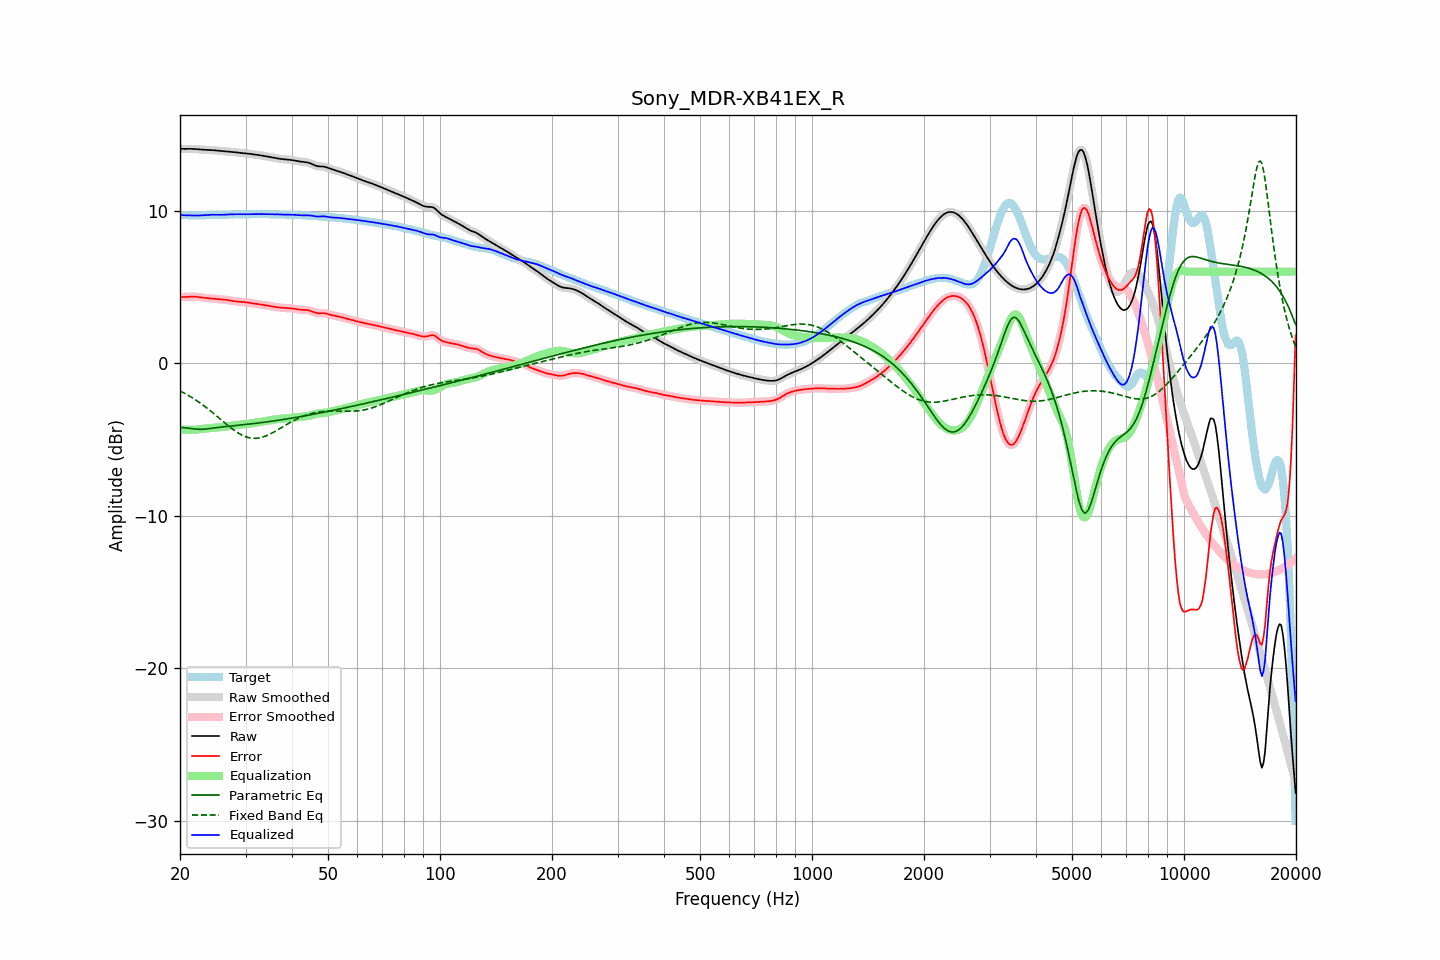

Values plotted in this chart, from the file beside it:
frequency, raw, error, smoothed, error_smoothed, equalization, parametric_eq, fixed_band_eq, equalized_raw, equalized_smoothed, target
20.00, 14.06, 4.35, 14.06, 4.35, -4.33, -4.20, -1.82, 9.72, 9.72, 9.71
20.20, 14.05, 4.35, 14.05, 4.34, -4.34, -4.21, -1.87, 9.71, 9.71, 9.71
20.40, 14.05, 4.34, 14.05, 4.34, -4.35, -4.22, -1.93, 9.70, 9.70, 9.71
20.61, 14.05, 4.34, 14.05, 4.34, -4.36, -4.24, -1.98, 9.70, 9.70, 9.71
20.81, 14.05, 4.35, 14.05, 4.35, -4.36, -4.25, -2.04, 9.69, 9.69, 9.70
21.02, 14.05, 4.36, 14.05, 4.36, -4.36, -4.26, -2.10, 9.69, 9.69, 9.70
21.23, 14.05, 4.36, 14.05, 4.36, -4.36, -4.28, -2.16, 9.69, 9.69, 9.69
21.44, 14.05, 4.37, 14.05, 4.37, -4.36, -4.29, -2.23, 9.69, 9.69, 9.69
21.66, 14.05, 4.37, 14.05, 4.37, -4.36, -4.30, -2.29, 9.69, 9.69, 9.68
21.87, 14.04, 4.37, 14.04, 4.36, -4.36, -4.31, -2.36, 9.69, 9.68, 9.68
22.09, 14.04, 4.36, 14.04, 4.36, -4.35, -4.32, -2.43, 9.68, 9.68, 9.68
22.31, 14.03, 4.34, 14.03, 4.35, -4.34, -4.33, -2.50, 9.68, 9.68, 9.68
22.54, 14.02, 4.33, 14.02, 4.33, -4.33, -4.33, -2.57, 9.68, 9.68, 9.69
22.76, 14.01, 4.32, 14.01, 4.32, -4.32, -4.33, -2.64, 9.69, 9.69, 9.69
22.99, 14.00, 4.30, 14.00, 4.30, -4.31, -4.33, -2.72, 9.69, 9.69, 9.70
23.22, 13.99, 4.29, 13.99, 4.29, -4.29, -4.32, -2.80, 9.70, 9.70, 9.70
23.45, 13.99, 4.28, 13.99, 4.28, -4.28, -4.32, -2.88, 9.71, 9.71, 9.71
23.69, 13.99, 4.27, 13.99, 4.27, -4.27, -4.30, -2.96, 9.72, 9.72, 9.72
23.92, 13.98, 4.26, 13.98, 4.26, -4.26, -4.29, -3.04, 9.72, 9.72, 9.72
24.16, 13.98, 4.25, 13.98, 4.25, -4.25, -4.28, -3.13, 9.73, 9.73, 9.73
24.40, 13.97, 4.24, 13.97, 4.24, -4.24, -4.26, -3.21, 9.73, 9.73, 9.73
24.65, 13.96, 4.23, 13.96, 4.23, -4.23, -4.25, -3.30, 9.73, 9.73, 9.73
24.89, 13.95, 4.22, 13.95, 4.22, -4.22, -4.23, -3.39, 9.73, 9.73, 9.73
25.14, 13.94, 4.21, 13.94, 4.21, -4.21, -4.22, -3.48, 9.73, 9.73, 9.73
25.39, 13.93, 4.20, 13.93, 4.20, -4.20, -4.21, -3.57, 9.73, 9.73, 9.73
25.65, 13.92, 4.19, 13.92, 4.19, -4.20, -4.19, -3.66, 9.73, 9.73, 9.73
25.91, 13.91, 4.19, 13.91, 4.19, -4.19, -4.18, -3.75, 9.73, 9.73, 9.73
26.16, 13.91, 4.18, 13.91, 4.18, -4.17, -4.17, -3.83, 9.73, 9.73, 9.73
26.43, 13.90, 4.17, 13.90, 4.16, -4.16, -4.16, -3.92, 9.74, 9.74, 9.73
26.69, 13.89, 4.15, 13.89, 4.15, -4.15, -4.15, -4.01, 9.74, 9.74, 9.74
26.96, 13.88, 4.14, 13.88, 4.13, -4.13, -4.14, -4.10, 9.75, 9.75, 9.75
27.23, 13.87, 4.12, 13.87, 4.12, -4.11, -4.12, -4.18, 9.76, 9.76, 9.76
27.50, 13.86, 4.10, 13.86, 4.10, -4.10, -4.11, -4.26, 9.76, 9.76, 9.76
27.77, 13.85, 4.08, 13.85, 4.08, -4.08, -4.10, -4.34, 9.76, 9.76, 9.77
28.05, 13.83, 4.06, 13.83, 4.06, -4.07, -4.09, -4.42, 9.77, 9.77, 9.77
28.33, 13.82, 4.05, 13.82, 4.05, -4.05, -4.08, -4.49, 9.76, 9.76, 9.77
28.62, 13.81, 4.04, 13.81, 4.04, -4.04, -4.07, -4.56, 9.76, 9.76, 9.77
28.90, 13.79, 4.03, 13.79, 4.03, -4.03, -4.06, -4.62, 9.76, 9.76, 9.76
29.19, 13.78, 4.02, 13.78, 4.02, -4.02, -4.05, -4.68, 9.76, 9.76, 9.76
29.48, 13.78, 4.02, 13.77, 4.02, -4.01, -4.04, -4.74, 9.76, 9.76, 9.76
29.78, 13.76, 4.01, 13.76, 4.01, -4.00, -4.03, -4.79, 9.76, 9.76, 9.76
30.08, 13.75, 4.00, 13.75, 4.00, -3.99, -4.01, -4.82, 9.76, 9.76, 9.76
30.38, 13.74, 3.98, 13.74, 3.98, -3.98, -4.00, -4.86, 9.77, 9.77, 9.76
30.68, 13.73, 3.96, 13.73, 3.96, -3.96, -3.99, -4.89, 9.77, 9.77, 9.77
30.99, 13.72, 3.94, 13.72, 3.94, -3.95, -3.98, -4.91, 9.77, 9.77, 9.77
31.30, 13.70, 3.93, 13.70, 3.93, -3.93, -3.97, -4.92, 9.77, 9.77, 9.78
31.61, 13.69, 3.91, 13.69, 3.91, -3.91, -3.95, -4.93, 9.77, 9.77, 9.78
31.93, 13.67, 3.90, 13.67, 3.90, -3.90, -3.94, -4.93, 9.78, 9.78, 9.78
32.24, 13.66, 3.88, 13.66, 3.88, -3.88, -3.93, -4.92, 9.78, 9.78, 9.78
32.57, 13.64, 3.87, 13.64, 3.87, -3.87, -3.92, -4.90, 9.78, 9.78, 9.77
32.89, 13.63, 3.85, 13.63, 3.85, -3.85, -3.90, -4.88, 9.78, 9.78, 9.77
33.22, 13.61, 3.84, 13.61, 3.84, -3.84, -3.89, -4.86, 9.77, 9.77, 9.77
33.55, 13.59, 3.82, 13.59, 3.82, -3.82, -3.88, -4.83, 9.77, 9.77, 9.77
33.89, 13.58, 3.80, 13.58, 3.80, -3.80, -3.86, -4.79, 9.77, 9.77, 9.77
34.23, 13.56, 3.79, 13.56, 3.79, -3.78, -3.85, -4.74, 9.77, 9.77, 9.77
34.57, 13.54, 3.77, 13.53, 3.77, -3.77, -3.83, -4.70, 9.77, 9.77, 9.77
34.92, 13.51, 3.75, 13.51, 3.75, -3.75, -3.82, -4.65, 9.77, 9.77, 9.77
35.27, 13.49, 3.73, 13.49, 3.73, -3.73, -3.80, -4.59, 9.77, 9.77, 9.77
35.62, 13.47, 3.71, 13.47, 3.71, -3.71, -3.79, -4.54, 9.76, 9.76, 9.77
35.97, 13.45, 3.69, 13.45, 3.69, -3.69, -3.77, -4.48, 9.76, 9.76, 9.76
... 635 more rows
